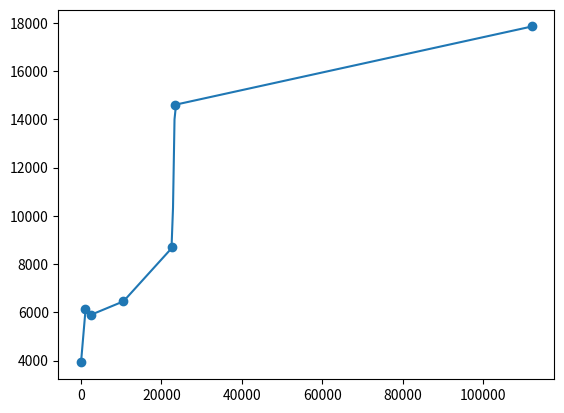

Write the Python code that produced this figure.
from scipy.interpolate import make_interp_spline, BSpline, interp1d
import matplotlib.pyplot as plt
import numpy as np

# 	7	1118	2544	10570	22728	23332	112198
# Optimized	3919	6117	5900	6454	8689	14600	17849
# Not Optimized	5259	7172	8107	8927	11952	17632	24968
# TraceDynamo 	260	2548	2358	9589	17642	12124	90694

x = np.array(  [7, 1118, 2544, 10570, 22728, 23332,112198])
opt = np.array([3919, 6117, 5900, 6454, 8689, 14600, 17849])
unopt = np.array([5259, 7172, 8107, 8927, 11952, 17632, 24968])
tdm = np.array([260, 2548, 2358, 9589, 17642, 12124, 90694])
xnew = np.linspace(x.min(), x.max(), 300)  # 300 represents number of points to make between T.min and T.max
f = interp1d(x, opt)

plt.plot(xnew, f(xnew))
plt.scatter (x, opt)
plt.show()

